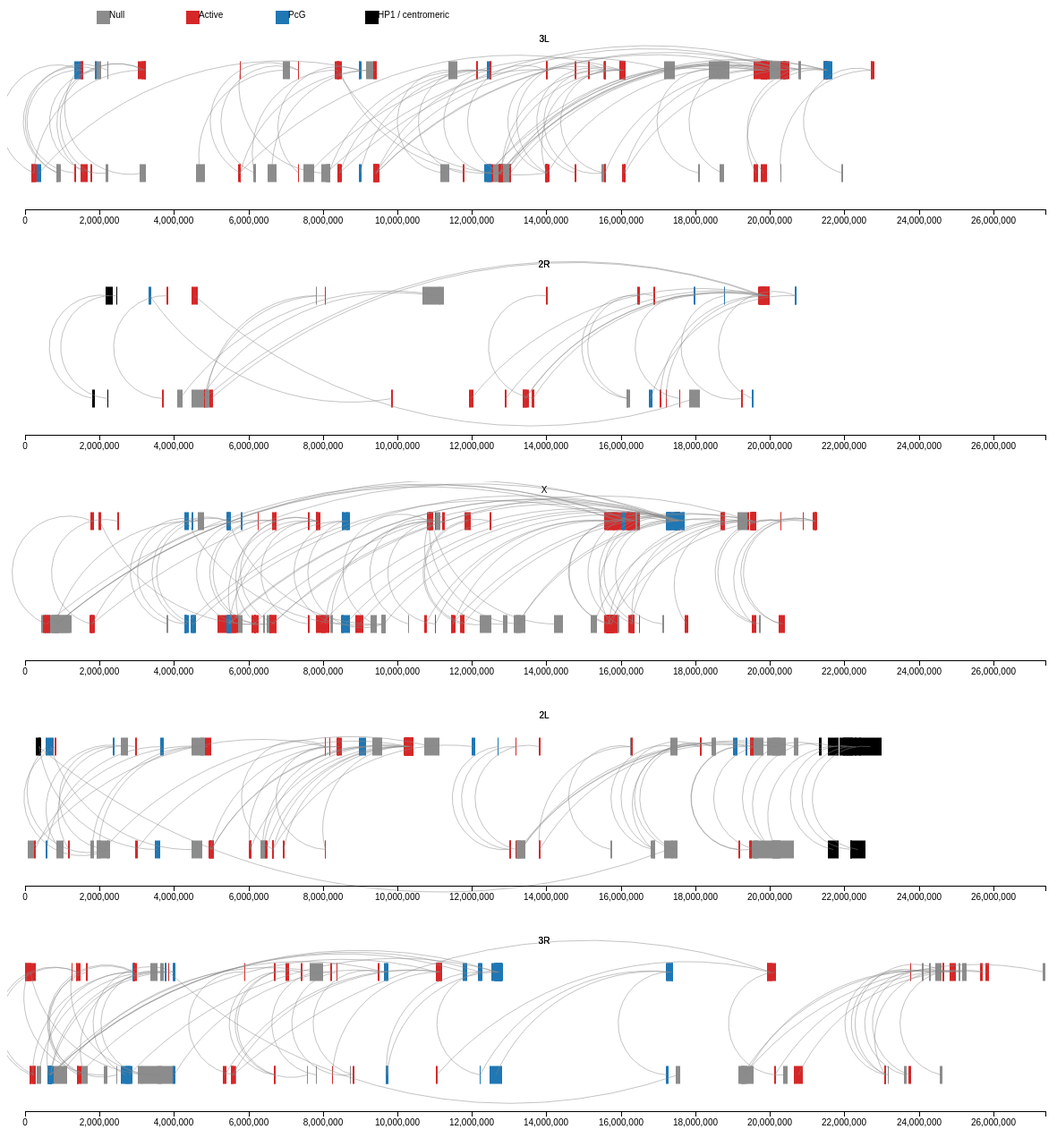
D3 v3 page, settled after 480 driven frames (8 s of simulated time); the page loaded 1 data file(s).


// ── long_range_contacts.js
var margin = {top: 100, right: 40, bottom: 20, left: 120},
    width = 1360 - margin.left - margin.right,
    height = 400 - margin.top - margin.bottom;

var regionWidth = width, regionHeight = 200;
var scaleFactor = 4;

var interOptions = ["Null", "Active", "PcG", "HP1 / centromeric"]
var interScale = ["#8c8c8c", "#d62728","#1f77b4", "#000000"]

queue()
    .defer(d3.tsv,  'dmel_long_range_contacts.tsv') // chromatin regions
    .await(plotChrRegions); // function that uses files


function ChrRegions() {
  chr_ids = null;
  regionHeight = 250;
  var chrMin, chrMax;

  var xHeight = 70;   //start of x row
  var yHeight = 170;  //start of y row

  function regions(selection) {
    selection.each(function(data) {
      var padding, pre, previews, regions_data, svgs;
      padding = 20;

      chrs = d3.nest().key(function(d) {
        return d.chr;
      }).entries(data);

      chrMin = d3.min(data, function(d) { return d3.min([+d.xstart, +d.ystart]); });
      chrMax = d3.max(data, function(d) { return d3.max([+d.xend, +d.yend]); });

      var interactions = d3.nest()
                       .key(function(d) { return d.xclass;})
                       .key(function(d) { return d.yclass;})
                       .map(data);

      color = d3.scale.ordinal().domain(interOptions).range(interScale);

      createLegend(d3.keys(interactions));

      svgs = d3.select(this).select("#previews").selectAll(".preview").data(chrs);
      svgs.enter().append("svg")
          .attr("width", regionWidth).attr("height", regionHeight)
          .append("g");

      svgs.each(drawRegion);

      return svgs
    });
  }

  drawRegion = function(d, i) {
    var base, graph, padding, padding2, chrName, xMax, xMin;
    base = d3.select(this);
    padding = 20;//padding = 200;

    var pad = padding / 2;       // actual padding amount
    var radius = 4;             // fixed node radius
    var yfixed = pad + radius;  // y position for all nodes

    chrWindow = chrMax - chrMin;

    xMin = 0;
    xMax = chrWindow;

    chrScale = d3.scale.linear()
                 .domain([chrMin, chrMax])
                 .rangeRound([padding, regionWidth - padding * 2]);

    chrAxis = d3.svg.axis().scale(chrScale).orient("bottom");

    yScale = d3.scale.linear().domain([0, 200]).range([regionHeight - 20, 0]);
    yAxis  = d3.svg.axis().scale(yScale).orient("left");

    var arc = d3.svg.line()
          .x(function(d) { return chrScale(d.xstart); })
          .y(function(d) { return yScale(d.ystart); })
          .interpolate("monotone");


    padding2 = 50;

    graph = base.append("g");

    graph.selectAll(".regions").data(function(d) {
          return d.values;
          }).enter().append("rect").attr("x", function(d) {
          return chrScale(d.xstart);
          }).attr("y", function(d) {
          return yScale(xHeight);
          }).attr("width", function(d) {
          return chrScale(d.xend) - chrScale(d.xstart);
          }).attr("height", 20).attr("fill", function(d) {
            return color(d.xclass);
          }).append("title");


    graph.selectAll(".regions").data(function(d) {
          return d.values;
          }).enter().append("rect").attr("x", function(d) {
          return chrScale(d.ystart);
          }).attr("y", function(d) {
          return yScale(yHeight);
          }).attr("width", function(d) {
          return chrScale(d.yend) - chrScale(d.ystart);
          }).attr("height", 20).attr("fill", function(d) {
            return color(d.yclass);
          }).append("title");


    // scale to generate radians (just for lower-half of circle)
    var radians = d3.scale.linear()
                    .range([Math.PI / 2, 3 * Math.PI / 2]);

    // path generator for arcs (uses polar coordinates)
    var arc = d3.svg.line.radial()
                .interpolate("basis")
                .tension(0)
                .angle(function(d) { return radians(d); });

    graph.selectAll(".link")
         .data(function(d) {
           return d.values;
         }).enter()
         .append("path")
         .attr("class","arc")
         .attr("d", function(d, i) {
           //start the arc at the middle
           x1 = (chrScale(d.xstart) + chrScale(d.xend)) / 2;
           x2 = (chrScale(d.ystart) + chrScale(d.yend)) / 2;
           val = x1 - x2;
           y1 = yScale(xHeight)+10;
           y2 = yScale(yHeight)+10;
           return "M" + x1 + ","+ y1 +" A "+ val +","+ val +" 0 0 1 " + x2 + ","+y2
           //return "M" + x1 + ","+ y1 +" T "+ x2 + " "+y2
        })
        .attr("")


    graph.selectAll(".regions").data(d.key)
         .enter().append("text").text(d.key)
         .attr("class", "title").attr("shape-rendering", "crispEdges")
         .attr("text-anchor", "middle")
         .attr("x", regionWidth / 2).attr("dy", "1.3em");


    return graph.append("g").attr("class", "axis").attr("transform", "translate(0," + (regionHeight - padding2) + ")").call(chrAxis);

  };

  createLegend = function(peaks) {
    var keys, legend;
    legend = d3.select("#legend").append("svg").attr("width", 800).attr("height", 30);
    keys = legend.selectAll("g").data(peaks).enter().append("g").attr("transform", function(d, i) {
      return "translate("+ (100 * (i + 1)) + "," + 10 +")";
    });
    keys.append("rect").attr("width", 15).attr("height", 15).attr("fill", function(d) {
      return color(d);
    });
    return keys.append("text").text(function(d) {
      return d;
    }).attr("text-anchor", "left").attr("dx", "1.4em").attr("dy", "0.8em");
  };


  return regions
}

function plotChrRegions(error, regions) {
	//data = d3.zip(regions);
  data = regions;
  data.forEach(function(d) {
    d.y = +0;
    d.xstart = +d.xstart;
    d.xend = +d.xend;
    d.ystart = +d.ystart;
    d.yend = +d.yend;
  });

  display(data);
}

plotData = function(selector, data, plot) {
  return d3.select(selector).datum(data).call(plot);
};

function display(data) {
    plot = ChrRegions();
    return plotData("#vis", data, plot);
}



### data: dmel_long_range_contacts.tsv
rank	chr	xstart	xend	xgenes	xclass	ystart	yend	ygenes	yclass	observed	expected	enr_log2											
3	3L	7960000	8200000	RNaseX25,CG8042,HP4,CG8209,CG8038,nmo,bi…	Null	20800000	20840000	CG3634,CG3680,CG3618,Pka-R1,Mst77F,CG328…	Null	74	11.7	2.662											
4	2R	4480000	4960000	CG43183,CG8736,CG8735,rgr,CG8642,Cirl,Vp…	Null	10680000	11240000	chn,Rpb12,CG8089,CG7544,CG10249,CG10253,…	Null	3098	493.7	2.65											
6	3L	840000	880000	CG13902,Gr61a,CG13889,CG13890,dpr20,CG12…	Null	2200000	2240000	CG15878,osm-1,CG9018,ACXD	Null	100	17.33	2.528											
9	X	13120000	13320000	mew,CG32639,CG15742,comt,HDAC4,CG15743,C…	Null	19120000	19400000	CG8051,out,gfA,kek5,vav,CG8010,CG32537,C…	Null	388	70.48	2.461											
10	3L	12760000	13040000	CG32113,Hip1,CG32106,CG10969,CG17666,Atg…	Null	18360000	18920000	CG4174,CG13380,CG18233,CG18231,CG32201,C…	Null	1071	195.7	2.452											
11	3L	6520000	6760000	sfl,CG32396,CG18769,CG32397,ndl,CG8368,z…	Null	9160000	9440000	CG4484,CG4476,CG4483,CG4477,Glu-RIB,CG42…	Null	887	162.2	2.452											
12	2L	1920000	2280000	CG7337,CG15357,CG33673,erm,CG33543,CG153…	Null	10720000	11120000	dpr2,CG33129,YL-1,CG16743,abo,l(2)06225,…	Null	598	109.8	2.445											
14	2L	13200000	13440000	CG16972,Pect,CG15482,kek4,CG9426,CG5705,…	Null	19920000	20440000	spir,La,rtGEF,CG40341,CG40172,CG17571,CG…	Null	598	117.6	2.346											
15	3R	19160000	19560000	pnt,DNApol-epsilon,ATPsyn-Cf6,sec13,RpS3…	Null	24440000	24600000	CG33346,CG9989,CG9990,htt,CG10011,CG9988…	Null	1100	217.1	2.341											
17	3R	760000	1120000	Cdep,CG34306,UbcD6,CG14661,CG2016,CG1124…	Null	7640000	8000000	CG31211,Hsp70Aa,Hsp70Ab,CG3281,aur,CG122…	Null	526	106.7	2.302											
18	2L	13200000	13440000	CG16972,Pect,CG15482,kek4,CG9426,CG5705,…	Null	19480000	19840000	CG13079,CG13078,CG13077,spi,msb1l,CG1026…	Null	532	108.4	2.296											
19	3L	12720000	13040000	SmD1,Ptp69D,CG32112,CG32109,Klc,CG10984,…	Null	19760000	20480000	CG42637,Gyc76C,HLH106,CG14102,Ir76a,CG14…	Null	1947	405.6	2.263											
22	2L	840000	1040000	drongo,CG4291,kraken,CG13949,CG13950,aru…	Null	2560000	2760000	Cyp309a1,Cyp309a2,Rad1,CG34314,CG3227,CG…	Null	1181	248.3	2.25											
23	2L	6320000	6480000	Ddr,Gef26,Pez,Cpr,CG9497,CG9498,ppk7,ppk…	Null	9320000	9600000	CG17005,Cks30A,Eaat1,CG3748,CG43350,CG13…	Null	632	133.1	2.247											
26	3L	4600000	4840000	Src64B,CG32246,Rpd3,axo,CG13716,CG32238,…	Null	6920000	7120000	mp,CG17744,CG8641,CG14823,CG32391,CG3403…	Null	750	163.1	2.201											
27	3L	11160000	11400000	wls,CG7616,CG14142,GlcAT-P,Plod,CG7607,C…	Null	11360000	11600000	CG33267,CG33490,CG33489,CG33271,CG33270,…	Null	3417	766.2	2.157											
29	3L	7480000	7760000	mthl6,Cyp316a1,Cyp4d8,CG8539,CG7548,CG75…	Null	17160000	17440000	blot,sec3,CG7630,CG33051,CG33052,CG32174…	Null	375	84.97	2.142											
35	2L	1920000	2040000	CG7337,CG15357,CG33673,erm,Der-1,CG15356…	Null	4720000	4840000	Clect27,CG15629,CG3225,CG15628,CG2976,Ir…	Null	307	73.14	2.069											
39	2L	19560000	19680000	CG13079,CG13078,CG13077,spi,msb1l,CG1026…	Null	20080000	20280000	neb,CG42849,fok,CG10747,CG10721,Taf13,ne…	Null	484	117.2	2.046											
43	X	800000	920000	CG14632,CG3711,MED22,CG3708,CG3706,CG328…	Null	16280000	16440000	CG4239,TH1,mei-41,CG9981,CG4301,Traf-lik…	Null	89	22.25	2											
49	3L	18640000	18760000	MYPT-75D,CG42495,Capr,GNBP2,GNBP1,CG3425…	Null	19920000	20080000	Ac76E,CG14182,CG17732,hale,schuy,Csas,fl…	Null	369	95.12	1.956											
66	2L	13200000	13320000	CG16972,Pect,CG15482,kek4,CG9426,CG5705,…	Null	20640000	20760000	CG9316,CG9317,CG9318,Fs(2)Ket,CG9319,ns4…	Null	55	14.81	1.893											
84	3R	24560000	24640000	htt,AR-2,CG10000,CG9997,CG14061,CG34295,…	Null	25160000	25280000	Ptp99A	Null	413	114.7	1.848											
88	X	3800000	3840000	CG42541,CG2938,CG2941,CG32786,CG32783	Null	4680000	4800000	CG2861,CG42594,CG12681	Null	50	14.07	1.829											
91	3L	840000	960000	CG13902,Gr61a,CG13889,CG13890,dpr20,CG12…	Null	1880000	2040000	CG13937,Aprt,Tmhs,CG1887,Dbx,CG5687,Mfap…	Null	268	75.9	1.82											
101	X	720000	920000	CG42248,CG14635,CG3713,CG14634,CG11664,C…	Null	4640000	4680000	CG15472,Bteb2,CG2871,CG15471,CG6978	Null	56	16.14	1.795											
130	2L	16800000	16920000	Ugt36Bc,CG13280,CG13272,mdy,Cas,CG31739,…	Null	17320000	17520000	dl,CG5050,CG6639,CG18563,BicD,Sgt,Aac11,…	Null	391	117.3	1.737											
134	3L	18080000	18120000	CG34253,CG13698,mRpS26,CG5147,mus304,CG3…	Null	18640000	18680000	MYPT-75D,CG42495,Capr,GNBP2,GNBP1,CG3425…	Null	85	25.59	1.732											
139	3L	12760000	12840000	CG32113,Hip1,CG32106,CG10969,CG17666,Atg…	Null	15520000	15600000	CG42729,CG42728,obst-H,CG43248,CrebA,AGO…	Null	74	22.34	1.728											
140	2L	1760000	1840000	Gr22e,Gr22c,Gr22b,Gr22a,CG31933,CG31664,…	Null	4480000	4800000	dp,CG11929,Bsg25A,CG15634,CG3251,CG34351…	Null	125	37.77	1.727											
141	2L	16840000	16880000	CG13284,CG31810,CG31809,CG6012,CG31781,C…	Null	18440000	18560000	RpS26,ncm,bsf,Ntf-2r,CG10283,CG10211,Pde…	Null	53	16.03	1.726											
152	3L	12720000	12840000	SmD1,Ptp69D,CG32112,CG32109,Klc,CG10984,…	Null	20760000	20840000	CG4074,CG4186,CG4042,Pitslre,pex16,CG428…	Null	53	16.21	1.709											
160	3R	19240000	19400000	CG4374,Ir94f,Ir94g,Ir94h,CG34289,Irk2,CG…	Null	27320000	27400000	mey,nyo,gammaCop	Null	71	21.96	1.693											
173	X	10280000	10320000	flw,CG32683,RabX2	Null	11040000	11160000	ran,CG1908,rtv,Dlic,CG32668,antdh,CG1394…	Null	72	22.58	1.673											
182	3R	1520000	1680000	plx,cas,CG1239,CG2100,CG1236,Sym,Madm,CG…	Null	3640000	3720000	CG34384,CG17816,CG10092,mRpS9,wtrw	Null	114	35.91	1.667											
183	2R	4080000	4240000	CG14756,LRP1,CG34217,dpn,pnut,CG14760,CG…	Null	11120000	11160000	Fs,scb,alphaPS4,trpm	Null	57	17.97	1.666											
207	3R	320000	440000	CG34357,CG34425,CG31526,CG32945,5-HT2	Null	3360000	3560000	CG34127,Nlg1,CG2616,alpha-Est5,alpha-Est…	Null	117	38.02	1.622											
212	2R	4840000	4920000	babo,CG8216,CG8213,CG34350,CG8172,CG1374…	Null	7800000	7840000	CG13183,CG13188	Null	62	20.28	1.612											
228	3R	19240000	19320000	CG4374,Ir94f,Ir94g,Ir94h	Null	25080000	25120000	stg	Null	76	25.46	1.578											
… [head cut at 6 KiB]